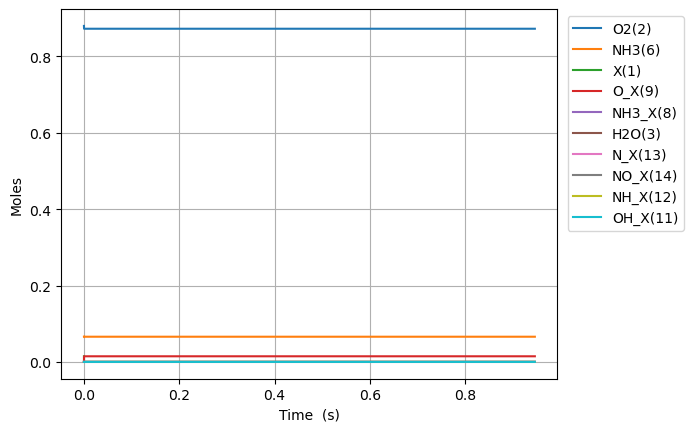

The data file committed next to this chart (first rows):
Time (s), Volume (m^3), NH3_X(8), O_X(9), NH2_X(10), OH_X(11), NH_X(12), N_X(13), NO_X(14), NHO_X(15), H2O_X(16), He, Ne, X(1), O2(2), H2O(3), N2(4), NO(5), NH3(6), N2O(7)
0.0, 0.04157, 0.0, 0.0, 0.0, 0.0, 0.0, 0.0, 0.0, 0.0, 0.0, 0.054, 0.0, 0.01475, 0.88, 0.0, 0.0, 0.0, 0.066, 0.0
1.2417174619035663e-27, 0.04157, 1.8398869072127437e-22, 1.0558485538499932e-22, 1.1042344707207648e-70, 1.1042344707207648e-70, -6.876733030344924e-104, 8.792728252915304e-144, -3.336201327214467e-189, 2.6875117818808744e-145, 4.32328845436283e-108, 0.054, 0.0, 0.01475, 0.88, 3.309877879039405e-126, 1.2071722657990427e-198, -7.154310758667273e-218, 0.066, -2.964073454561611e-271
3.476808893329986e-27, 0.04157, 5.151683340195682e-22, 2.956375950779982e-22, 1.6687190472666804e-69, 1.6687190472666804e-69, 6.794652123716089e-103, 2.4456565681589293e-142, 3.166596581117903e-187, 7.475189329524562e-144, 2.8387116613284666e-107, 0.054, 0.0, 0.01475, 0.88, 4.242922015188038e-125, 4.5370071597820754e-197, 1.2151540807321804e-215, 0.066, 4.0537131100400484e-269
7.946991756182825e-27, 0.04157, 1.177527620616156e-21, 6.757430744639961e-22, 1.795131797174908e-68, 1.795131797174908e-68, 3.747555311976732e-101, 5.969112197073536e-140, 3.573514756933992e-184, 1.8244689128968997e-141, 4.966595034898515e-106, 0.054, 0.0, 0.01475, 0.88, 1.4112891416971585e-123, 2.372852175629198e-194, 2.759973311379559e-212, 0.066, 9.766758849788076e-266
1.6887357481888503e-26, 0.04157, 2.5022461938093316e-21, 1.435954033235992e-21, 1.6500353950848076e-67, 1.6500353950848076e-67, 1.4749081809605724e-99, 1.0003037410089811e-137, 2.5464288239334036e-181, 3.0574447567263216e-139, 8.718976608318863e-105, 0.054, 0.0, 0.01475, 0.88, 4.947261708228836e-122, 7.914325334614738e-192, 3.9344528683111675e-209, 0.066, 1.3848690561705713e-262
3.4768088933299854e-26, 0.04157, 5.1516833401956825e-21, 2.956375950779983e-21, 1.4116400196641646e-66, 1.4116400196641646e-66, 5.211183249653369e-98, 1.4566183032730546e-135, 1.5272472617985773e-178, 4.452177684951293e-137, 1.4816656613838476e-103, 0.054, 0.0, 0.01475, 0.88, 1.682939994025107e-120, 2.299693772413595e-189, 4.720082143064568e-206, 0.066, 1.6571836061965052e-259
7.052955183612256e-26, 0.04157, 1.0450557632968384e-20, 5.9972197858679654e-21, 1.1671712666953638e-65, 1.1671712666953638e-65, 1.7507396984796805e-96, 1.9863467322960497e-133, 8.450838615126597e-176, 6.071301298515309e-135, 2.5080971484458194e-102, 0.054, 0.0, 0.01475, 0.88, 5.698414561639384e-119, 6.26466021921537e-187, 5.223967025563941e-203, 0.066, 1.8316751721762527e-256
1.4205247764176798e-25, 0.04157, 2.1048306218513788e-20, 1.2078907456043932e-20, 9.49124290186388e-65, 9.49124290186388e-65, 5.739167597573093e-95, 2.623579338478178e-131, 4.496535712290301e-173, 8.019013189123686e-133, 4.339785279249128e-101, 0.054, 0.0, 0.01475, 0.88, 1.9707485963546895e-117, 1.6538842304279058e-184, 5.559354471978391e-200, 0.066, 1.9479562133896182e-253
2.850983292530588e-25, 0.04157, 4.2243803389604595e-20, 2.424228279639586e-20, 7.65503124423984e-64, 7.65503124423984e-64, 1.858725333427061e-93, 3.411057177894274e-129, 2.3467382615995225e-170, 1.0425952094223948e-130, 7.899039841978229e-100, 0.054, 0.0, 0.01475, 0.88, 7.163733655786284e-116, 4.299299487135836e-182, 5.80295156922256e-197, 0.066, 2.0326166625816547e-250
5.711900324756404e-25, 0.04157, 8.46347977317862e-20, 4.856903347709972e-20, 6.148937393830975e-63, 6.148937393830975e-63, 5.983672280904635e-92, 4.400317166089664e-127, 1.2130637324948852e-167, 1.3449641439694733e-128, 1.562330311405042e-98, 0.054, 0.0, 0.01475, 0.88, 2.8274715706379237e-114, 1.1090630155710582e-179, 5.999318593120786e-194, 0.066, 2.1010379582938208e-247
1.1433734389208036e-24, 0.04157, 1.6941678641614942e-19, 9.722253483850744e-20, 4.929134406933738e-62, 4.929134406933738e-62, 1.9205149466863288e-90, 5.654375031923214e-125, 6.240591537330121e-165, 1.728268983217138e-126, 3.449086044201847e-97, 0.054, 0.0, 0.01475, 0.88, 1.2450608623376949e-112, 2.8500569212633788e-177, 6.172712903310746e-191, 0.066, 2.1615767771430748e-244
2.2877402518111305e-24, 0.04157, 3.3898076378487583e-19, 1.9452953756132287e-19, 3.947305229455775e-61, 3.947305229455775e-61, 6.15484725959546e-89, 7.251693646045223e-123, 3.2028103835832214e-162, 2.2164920319967814e-124, 8.551848990080654e-96, 0.054, 0.0, 0.01475, 0.88, 6.1584357973849134e-111, 7.310072581811529e-175, 6.335961863041217e-188, 0.066, 2.2186480976794586e-241
4.576473877591784e-24, 0.04157, 6.781087185223286e-19, 3.8914354300695374e-19, 3.1594440466266293e-60, 3.1594440466266293e-60, 1.971024290778699e-87, 9.2911984791381e-121, 1.6417945073509044e-159, 2.839870022322305e-122, 2.338584835271741e-94, 0.054, 0.0, 0.01475, 0.88, 3.361655848001547e-109, 1.8731632503833004e-172, 6.495769811992643e-185, 0.066, 2.2745585997807743e-238
9.153941129153091e-24, 0.04157, 1.3563646279972336e-18, 7.783715538982155e-19, 2.528195338832429e-59, 2.528195338832429e-59, 6.3096358063300084e-86, 1.1898517073000635e-118, 8.4109979657217e-157, 3.6368012179250634e-120, 6.846364026500677e-93, 0.054, 0.0, 0.01475, 0.88, 1.9658527034715896e-107, 4.797583598469853e-170, 6.655636654099223e-182, 0.066, 2.3305124313999103e-235
1.8308875632275703e-23, 0.04157, 2.7128764469470425e-18, 1.5568275756807385e-18, 2.02281234294032e-58, 2.02281234294032e-58, 2.019460830776284e-84, 1.5233804083351337e-116, 4.3077140243257076e-154, 4.656237151357565e-118, 2.0888755770863846e-91, 0.054, 0.0, 0.01475, 0.88, 1.1987371961832609e-105, 1.2284740511916131e-167, 6.817404504669989e-179, 0.066, 2.3871435705501754e-232
3.661874463852093e-23, 0.04157, 5.4259000848466524e-18, 3.1137396192457843e-18, 1.6183523093544563e-57, 1.6183523093544563e-57, 6.462878519384916e-83, 1.9501639005028203e-114, 2.205878107065807e-151, 5.960707879806853e-116, 6.5212454124727634e-90, 0.054, 0.0, 0.01475, 0.88, 7.481787896291629e-104, 3.1452682163269775e-165, 6.982063085086322e-176, 0.066, 2.44479288804664e-229
7.323848265101138e-23, 0.04157, 1.0851947360645845e-17, 6.227563706375871e-18, 1.294722822734938e-56, 1.294722822734938e-56, 2.0682177491075312e-81, 2.496361469696484e-112, 1.1294937013978788e-148, 7.63016968811717e-114, 2.0606919844410456e-88, 0.054, 0.0, 0.01475, 0.88, 4.727498946599989e-102, 8.052366213864133e-163, 7.150165575069292e-173, 0.066, 2.5036511644455994e-226
1.4647795867599227e-22, 0.04157, 2.1704041912244117e-17, 1.245521188063603e-17, 1.0357946485385937e-55, 1.0357946485385937e-55, 6.618451397919323e-80, 3.1954397581220196e-110, 5.783223082785413e-146, 9.766913914294406e-112, 6.552442659668789e-87, 0.054, 0.0, 0.01475, 0.88, 3.0061282426063823e-100, 2.0614671391811203e-160, 7.322042443407552e-170, 0.066, 2.56383261918144e-223
2.929569107259541e-22, 0.04157, 4.3408231015440207e-17, 2.4910508229156293e-17, 8.286422750211425e-55, 8.286422750211425e-55, 2.117929183788458e-78, 4.090225020769826e-108, 2.961065342942574e-143, 1.2501839703427416e-109, 2.0900980834501356e-85, 0.054, 0.0, 0.01475, 0.88, 1.9176912350433102e-98, 5.277434454893785e-158, 7.497911183201724e-167, 0.066, 2.625412642453816e-220
5.859148148258777e-22, 0.04157, 8.68166092218306e-17, 4.982110092619659e-17, 6.629164425030092e-54, 6.629164425030092e-54, 6.77741296671394e-77, 5.235527790392666e-106, 1.5160795659611262e-140, 1.600247633511908e-107, 6.67762008108395e-84, 0.054, 0.0, 0.01475, 0.88, 1.2253285065804548e-96, 1.351033278601735e-155, 7.677932581178138e-164, 0.066, 2.6884471428441592e-217
1.1718306230257248e-21, 0.04157, 1.7363336563460422e-16, 9.964228632027626e-17, 5.303342029988214e-53, 5.303342029988214e-53, 2.168778481944023e-75, 6.701501020656747e-104, 7.7623634833086e-138, 2.048324743266798e-105, 2.1351274139753245e-82, 0.054, 0.0, 0.01475, 0.88, 7.835721989841676e-95, 3.458658067708101e-153, 7.86223956909034e-161, 0.066, 2.752982467993456e-214
2.3436622394254195e-21, 0.04157, 3.4726687846012275e-16, 1.992846571084319e-16, 4.2426778199798285e-52, 4.2426778199798285e-52, 6.940101274389942e-74, 8.577937593807982e-102, 3.974339328915346e-135, 2.621860633916091e-103, 6.829670100589207e-81, 0.054, 0.0, 0.01475, 0.88, 5.0128203249354484e-93, 8.854181132712511e-151, 8.050952025428438e-158, 0.066, 2.819060495228489e-211
4.687325472224808e-21, 0.04157, 6.945339041110448e-16, 3.9856939868472836e-16, 3.394143934379723e-51, 3.394143934379723e-51, 2.2208340289527104e-72, 1.0979770543998774e-99, 2.0348640801076116e-132, 3.355984757243901e-101, 2.1850564119276204e-79, 0.054, 0.0, 0.01475, 0.88, 3.207551647802336e-91, 2.2666724793368136e-148, 8.244184378904975e-155, 0.066, 2.8867212484955495e-208
9.374651937823587e-21, 0.04157, 1.3890679554124298e-15, 7.971388818372622e-16, 2.715315818861258e-50, 2.715315818861258e-50, 7.10667148648341e-71, 1.4054112967627356e-97, 1.041850990552422e-129, 4.295662425307448e-99, 6.991479685420532e-78, 0.054, 0.0, 0.01475, 0.88, 2.0526239792418234e-89, 5.802684247084855e-146, 8.442049521055342e-152, 0.066, 2.9560042487664653e-205
1.874930486902114e-20, 0.04157, 2.778136058013362e-15, 1.5942778481420927e-15, 2.1722529236303867e-49, 2.1722529236303867e-49, 2.2741352906863912e-69, 1.798926886818489e-95, 5.334278371425489e-127, 5.498448945573696e-97, 2.2371613660617554e-76, 0.054, 0.0, 0.01475, 0.88, 1.3136124425820501e-87, 1.485487512850169e-143, 8.644660818644547e-149, 0.066, 3.026949216171179e-202
3.7498610731416256e-20, 0.04157, 5.5562722632078755e-15, 3.1885557807508077e-15, 1.7378024463182413e-48, 1.7378024463182413e-48, 7.277233594202815e-68, 2.3026266883791396e-93, 2.7311506654444475e-124, 7.038014810109948e-95, 7.158736958091539e-75, 0.054, 0.0, 0.01475, 0.88, 8.406905539217978e-86, 3.8028484752526645e-141, 8.852133131352826e-146, 0.066, 3.0995964404552276e-199
7.499722245620647e-20, 0.04157, 1.1112544673567498e-14, 6.3771116459644484e-15, 1.3902420000159624e-47, 1.3902420000159624e-47, 2.3287148563779677e-66, 2.9473623359950734e-91, 1.3983489782450302e-121, 9.008657762353274e-93, 2.290767120427199e-73, 0.054, 0.0, 0.01475, 0.88, 5.380351035163818e-84, 9.735292662825537e-139, 9.064583274806206e-143, 0.066, 3.1739869818779483e-196
1.499944459057869e-19, 0.04157, 2.2225089494169136e-14, 1.275422337637658e-14, 1.1121936171905923e-46, 1.1121936171905923e-46, 7.451887710331488e-65, 3.7726239019617315e-89, 7.159544323995505e-119, 1.1531077851358109e-90, 7.330408855304847e-72, 0.054, 0.0, 0.01475, 0.88, 3.443402739230853e-82, 2.4922349941351206e-136, 9.282130105984877e-140, 0.066, 3.250162785563817e-193
2.999888928049478e-19, 0.04157, 4.445017913490196e-14, 2.550844683714025e-14, 8.897549006128405e-46, 8.897549006128405e-46, 2.384604094461007e-63, 4.828958666046095e-87, 3.665683990661853e-116, 1.475976853670877e-88, 2.345723484758514e-70, 0.054, 0.0, 0.01475, 0.88, 2.203770737539741e-80, 6.380121677626428e-134, 9.50489422273542e-137, 0.066, 3.3281667518152394e-190
5.999777866032696e-19, 0.04157, 8.890035841448581e-14, 5.101689375842518e-14, 7.118039232172001e-45, 7.118039232172001e-45, 7.63073314551455e-62, 6.181067138133882e-85, 1.8768273839402622e-113, 1.889247485732039e-86, 7.50630339209921e-69, 0.054, 0.0, 0.01475, 0.88, 1.410411026889766e-78, 1.6333111612802965e-131, 9.732997070557403e-134, 0.066, 3.408042784155913e-187
1.199955574199913e-18, 0.04157, 1.7780071696612636e-13, 1.0203378760002543e-13, 5.694431396369804e-44, 5.694431396369803e-44, 2.4418346133347144e-60, 7.91176596539674e-83, 9.609327205235243e-111, 2.4182293641970625e-84, 2.402013433293016e-67, 0.054, 0.0, 0.01475, 0.88, 9.026616837368882e-77, 1.633311155072527e-131, 9.966558935620812e-131, 0.066, 1.7026901180046662e-186
2.3999111493932e-18, 0.04157, 3.556014340392988e-13, 2.040675752793475e-13, 4.555545120907912e-43, 4.555545120907914e-43, 7.813870772623818e-59, 1.012706045269644e-80, 4.919945799373407e-108, 3.095314580270239e-82, 7.686442626948924e-66, 0.054, 0.0, 0.01475, 0.88, 5.777034372529202e-75, 1.6333079766724605e-131, 1.020569470886906e-127, 0.066, 7.150216132204582e-186
4.799822299779775e-18, 0.04157, 7.112028680652089e-13, 4.0813515062247804e-13, 3.644436097545859e-42, 3.644436097545864e-42, 2.5004386482624102e-57, 1.296263738689215e-78, 2.518981798032566e-105, 3.961953997513005e-80, 2.4596616356989706e-64, 0.054, 0.0, 0.01475, 0.88, 3.6973019870977284e-73, 1.6316806216514785e-131, 1.0450505107354395e-124, 0.066, 2.8904794670780824e-185
7.199733450166349e-18, 0.04157, 1.0668043019706842e-12, 6.122027259500949e-13, 1.0819419664487283e-41, 1.0819419664487309e-41, 1.1962547791372044e-56, 8.715413503300325e-78, 2.1926428059194654e-104, 2.6638054804894723e-79, 1.1767463987318465e-63, 0.054, 0.0, 0.01475, 0.88, 2.1109476459591828e-72, 1.322255070076083e-123, 1.0132788824330666e-123, 0.066, 1.764034240935143e-177
9.599644600552923e-18, 0.04157, 1.422405735755725e-12, 8.162703012621981e-13, 2.35749460038781e-41, 2.3574946003878183e-41, 3.9591906487636234e-56, 4.0100162837083356e-77, 1.309912921680745e-103, 1.2256305549558022e-78, 3.894624569336603e-63, 0.054, 0.0, 0.01475, 0.88, 7.873776627567463e-72, 6.489150150914862e-123, 6.442410254486288e-123, 0.066, 1.3949345132199565e-176
1.439946690132607e-17, 0.04157, 2.1336086030431533e-12, 1.224405451849995e-12, 6.843079563014555e-41, 6.843079563014601e-41, 2.3100612609184564e-55, 4.8852803327732216e-76, 3.0872752182057337e-102, 1.4931440344802773e-77, 2.2723889348627764e-62, 0.054, 0.0, 0.01475, 0.88, 5.391423696202934e-71, 4.0841376993744e-122, 1.5851797168236857e-121, 0.066, 2.7010928940023645e-175
1.9199289202099218e-17, 0.04157, 2.844811469887701e-12, 1.6325406023807425e-12, 1.4965043192371145e-40, 1.4965043192371294e-40, 7.685853095894496e-55, 2.258989003507984e-75, 1.9308652215306542e-101, 6.904375075336328e-77, 7.560512669275465e-62, 0.054, 0.0, 0.01475, 0.88, 2.0465067380469397e-70, 2.3430213741149868e-121, 1.108267958642622e-120, 0.066, 1.2474877165005875e-174
2.8798933803645514e-17, 0.04157, 4.267217202122528e-12, 2.448810903254907e-12, 4.978082255909473e-40, 4.9780822559096e-40, 6.305530608610395e-54, 5.489206824374043e-74, 1.72901187904801e-99, 1.6776720906817679e-75, 6.2027003509812076e-61, 0.054, 0.0, 0.01475, 0.88, 2.7177258704139615e-69, 3.1023979969916817e-121, 1.9257287938812544e-118, 0.066, 8.280973313297009e-174
3.839857840519181e-17, 0.04157, 5.689622932440336e-12, 3.265081203882133e-12, 1.158096612725101e-39, 1.1580966127251496e-39, 2.434357239985678e-53, 3.215869885802017e-73, 1.4066896407847826e-98, 9.828567808208399e-75, 2.3946578698603454e-60, 0.054, 0.0, 0.01475, 0.88, 1.3004341217055234e-68, 8.577242514687494e-119, 1.8111242970498e-117, 0.066, 1.8413010232386126e-171
5.75978676082844e-17, 0.04157, 8.534434387298397e-12, 4.897621804392353e-12, 3.9433063872885457e-39, 3.943306387288947e-39, 1.999424561303062e-52, 7.009999938004779e-72, 8.887772524848891e-97, 2.14232780669842e-73, 1.9668180391720088e-59, 0.054, 0.0, 0.01475, 0.88, 1.7248567381844035e-67, 1.142851328134115e-118, 1.9887692485773403e-115, 0.066, 1.2212666969668182e-170
9.599644601446958e-17, 0.04157, 1.4224057273898413e-11, 8.16270300243512e-12, 1.8755059567838997e-38, 1.8755059567844826e-38, 2.9143436307774933e-51, 3.2852743969201594e-70, 1.3699124940004491e-94, 1.003883861684736e-71, 2.866816622389101e-58, 0.054, 0.0, 0.01475, 0.88, 4.7418631899885425e-66, 1.9658767699431539e-118, 6.080739980355585e-113, 0.066, 7.209762660691203e-170
1.7279360282683995e-16, 0.04157, 2.5603302954609182e-11, 1.4692865386606737e-11, 1.1268849913784055e-37, 1.1268849913796294e-37, 6.119621653251874e-50, 2.4580377149230175e-68, 3.676267199119001e-92, 7.509079632791531e-70, 6.01982296776581e-57, 0.054, 0.0, 0.01475, 0.88, 1.9592484231523852e-64, 2.4022173763442074e-118, 3.257971588996171e-110, 0.066, 3.407584437846346e-169
3.2638791645158073e-16, 0.04157, 4.8361793946062884e-11, 2.775319010729292e-11, 7.75865156419568e-37, 7.758651564227136e-37, 1.5727323035833436e-48, 2.37731093832427e-66, 1.3408742705489877e-89, 7.258662330546151e-68, 1.547084149521817e-55, 0.054, 0.0, 0.01475, 0.88, 1.000973241124178e-62, 3.230749041428978e-118, 2.3751668900496045e-107, 0.066, 1.9627813054516063e-168
6.335765437010622e-16, 0.04157, 9.387877444907451e-11, 5.387383935803396e-11, 5.7481160901881324e-36, 5.748116090278121e-36, 4.499483481330737e-47, 2.6361280640613774e-64, 5.763592481227796e-87, 8.040484492568427e-66, 4.4261054449754954e-54, 0.054, 0.0, 0.01475, 0.88, 5.712302636260854e-61, 3.799776597731634e-118, 2.0413542847120322e-104, 0.066, 2.4656739251131465e-164
1.2479537982000251e-15, 0.04157, 1.8491272953550003e-10, 1.0611513709698883e-10, 4.423288661497992e-35, 4.4232886617701026e-35, 1.3605503276998827e-45, 3.137704349613292e-62, 2.6963258075998597e-84, 9.550350666516248e-64, 1.3383621175999719e-52, 0.054, 0.0, 0.01475, 0.88, 3.4502783904605623e-59, 4.439926630374743e-118, 1.9097524177678297e-101, 0.066, 2.7450443875699496e-159
2.4767083071979513e-15, 0.04157, 3.669806160299378e-10, 2.1059772952478673e-10, 3.4701686398953327e-34, 3.4701686407416323e-34, 4.231491934197183e-44, 3.872000020055638e-60, 1.3151377655376463e-81, 1.1736306595847775e-61, 4.162482313171448e-51, 0.054, 0.0, 0.01475, 0.88, 2.1448736750111347e-57, -3.668119061745274e-117, 1.8628702572536668e-98, 0.066, 3.30446545653593e-154
4.934217325193804e-15, 0.04157, 7.311162943051632e-10, 4.1956290217993513e-10, 2.749068600255966e-33, 2.7490686029257093e-33, 1.3348713734185342e-42, 4.866034115766368e-58, 6.53159030259536e-79, 1.4627537651689361e-59, 1.313100669758828e-49, 0.054, 0.0, 0.01475, 0.88, 1.3528472089388785e-55, 6.769365979451753e-101, 1.850335194183067e-95, 0.066, 6.61866478805318e-149
9.849235361185509e-15, 0.04157, 1.459387272001166e-09, 8.37493198688459e-10, 2.1884910127318777e-32, 2.188491021214156e-32, 4.241139216168728e-41, 6.171533275914851e-56, 3.2541962492323585e-76, 1.825059374207562e-57, 4.171964181368089e-48, 0.054, 0.0, 0.01475, 0.88, 8.595229878896952e-54, 8.273669530479016e-101, 1.8437554751746817e-92, 0.066, 5.213381599021046e-144
1.9679271433168916e-14, 0.04157, 2.915927711976776e-09, 1.6733535964985671e-09, 1.7464988464997131e-31, 1.746498873545993e-31, 1.3523141516064187e-39, 7.863302171816942e-54, 1.6055848383737408e-73, 2.2521804284868462e-55, 1.3302538262653894e-46, 0.054, 0.0, 0.01475, 0.88, 5.480872143747172e-52, 1.4625173458463954e-100, 1.819397962566827e-89, 0.066, 6.554244536839872e-139
2.950930750515232e-14, 0.04157, 4.372466131399043e-09, 2.5092137340329593e-09, 5.547062527272796e-31, 5.547062681295553e-31, 7.701138645400569e-39, 6.717909785156455e-53, 1.8329295511375105e-72, 1.905837716234645e-54, 7.575500244665834e-46, 0.054, 0.0, 0.01475, 0.88, 3.78882489806157e-51, 2.4299872614770713e-95, 2.316968378704944e-88, 0.066, 8.384900560703537e-138
4.916937964911914e-14, 0.04157, 7.285536908597531e-09, 4.180933228276132e-09, 2.5598847524419448e-30, 2.559884963327644e-30, 1.0544286018906497e-37, 3.1238340761479223e-51, 3.0143022535286416e-70, 8.405062480656964e-53, 1.0372215687371232e-44, 0.054, 0.0, 0.01475, 0.88, 8.886749244827373e-50, 3.239980257526451e-95, 6.853839175477496e-86, 0.066, 9.776646506374759e-133
6.686344457868928e-14, 0.04157, 9.907293697810684e-09, 5.685479882955e-09, 6.226724399044289e-30, 6.226725238940192e-30, 4.1994799320890896e-37, 1.893898900782501e-50, 2.582928898383717e-69, 5.032625597747019e-52, 4.1309402996367555e-44, 0.054, 0.0, 0.01475, 0.88, 4.154317778525907e-49, 9.233870385873431e-95, 6.198993957604416e-85, 0.066, 4.3494689188822754e-131
8.455750950825942e-14, 0.04157, 1.2529043940473698e-08, 7.190025694345239e-09, 1.2347926470580533e-29, 1.2347928939305336e-29, 1.2343625240717071e-36, 7.570928894568313e-50, 1.296466530707793e-68, 1.967804314105277e-51, 1.2142134480253883e-43, 0.054, 0.0, 0.01475, 0.88, 1.441870505064442e-48, 3.3757234564749175e-92, 3.61383782376316e-84, 0.066, 3.704446755627885e-130
1.0225157443782955e-13, 0.04157, 1.5150787636601696e-08, 8.694570662448511e-09, 2.1531955801304058e-29, 2.1531961814105096e-29, 3.006400816049186e-36, 2.4815044128882475e-49, 5.3710289779096776e-68, 6.351299041557815e-51, 2.9573189250728703e-43, 0.054, 0.0, 0.01475, 0.88, 3.994364695459683e-48, 1.3000247451262155e-91, 1.6161020250704042e-83, 0.066, 5.826232542074793e-129
1.1994563936739968e-13, 0.04157, 1.7772524786210446e-08, 1.0199114787266548e-08, 3.441299951216943e-29, 3.4413012333948993e-29, 6.410890415338565e-36, 6.943819739706213e-49, 1.9037176349309224e-67, 1.7513658763396906e-50, 6.306212761531953e-43, 0.054, 0.0, 0.01475, 0.88, 9.531427573082229e-48, 3.415902828036701e-91, 6.100440440049221e-83, 0.066, 7.304824014289476e-128
1.5533376922653995e-13, 0.04157, 2.3015979445926784e-08, 1.3208200507053138e-08, 7.354177553232016e-29, 7.354181981865538e-29, 2.2143169781642931e-35, 3.951857240625289e-48, 1.7720206525305587e-66, 9.669488495997218e-50, 2.178151105973134e-42, 0.054, 0.0, 0.01475, 0.88, 3.996670988037629e-47, 9.769639001691823e-91, 6.424535283136834e-82, 0.066, 7.777419618494015e-126
1.9072189908568023e-13, 0.04157, 2.825940791974874e-08, 1.6217282853718856e-08, 1.348029130474417e-28, 1.348030313176911e-28, 5.913513052492671e-35, 1.484125068948359e-47, 8.812903574340092e-66, 3.531261448269819e-49, 5.816904028195549e-42, 0.054, 0.0, 0.01475, 0.88, 1.2410248009046515e-46, 3.6356522237124064e-90, 3.5846516015494734e-81, 0.066, 1.262601302190307e-124
2.261100289448205e-13, 0.04157, 3.350281020780935e-08, 1.9226361827278318e-08, 2.235473921683331e-28, 2.235476614678476e-28, 1.3464977045524456e-34, 4.498334757855218e-47, 3.3670731043718623e-65, 1.0421523122917949e-48, 1.3244942835004897e-41, 0.054, 0.0, 0.01475, 0.88, 3.222596345812894e-46, 1.3559914335822004e-89, 1.5155082395411191e-80, 0.066, 1.4876750192649233e-123
2.9688628866310105e-13, 0.04157, 4.398953622715847e-08, 2.5244509655134746e-08, 5.040770423426941e-28, 5.040781115562919e-28, 5.346068514320938e-34, 3.4278658805709993e-46, 5.0663647420277306e-64, 7.149199431617979e-48, 5.258645523140987e-41, 0.054, 0.0, 0.01475, 0.88, 1.7413144729865335e-45, 2.0750938865601943e-89, 3.612463150526945e-79, 0.066, 5.333488533238778e-121
3.676625483813816e-13, 0.04157, 5.447615750499756e-08, 3.126264399073487e-08, 9.56291979519335e-28, 9.562950832210394e-28, 1.5518510048706305e-33, 1.5006805254575657e-45, 3.0442776208254434e-63, 2.9196937093216103e-47, 1.5264585149779437e-40, 0.054, 0.0, 0.01475, 0.88, 6.226364279667986e-45, 8.685533138352365e-88, 2.6084820827777274e-78, 0.066, 9.880386674781566e-120
... 8,486 more rows
